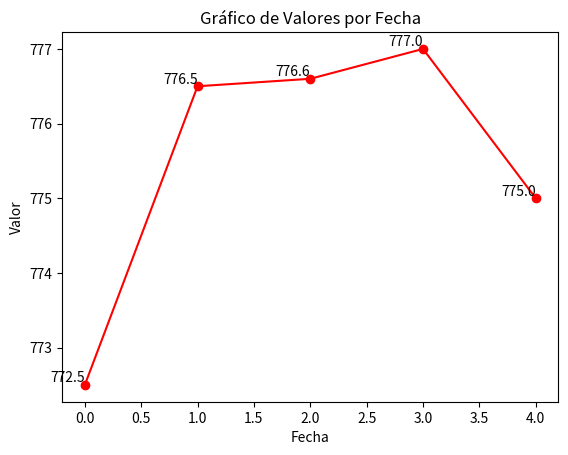

Generate this figure with matplotlib:
import matplotlib.pyplot as plt
import numpy as np

# Datos del gráfico (puedes ajustarlos según sea necesario)
fechas = ['2016-10-03', '2016-10-04', '2016-10-05', '2016-10-06', '2016-10-07']
valores = [772.5, 776.5, 776.6, 777.0, 775.0]

# Convertir las fechas en números para usarlas en el gráfico
x = np.arange(len(fechas))

# Crear el gráfico
plt.plot(x, valores, marker='o', linestyle='-', color='red')

# Añadir etiquetas a los puntos
for i, v in enumerate(valores):
    plt.text(i, v, f'{v}', ha='right', va='bottom')

# Añadir títulos y etiquetas a los ejes
plt.title('Gráfico de Valores por Fecha')
plt.xlabel('Fecha')
plt.ylabel('Valor')

# Mostrar el gráfico
plt.show()
